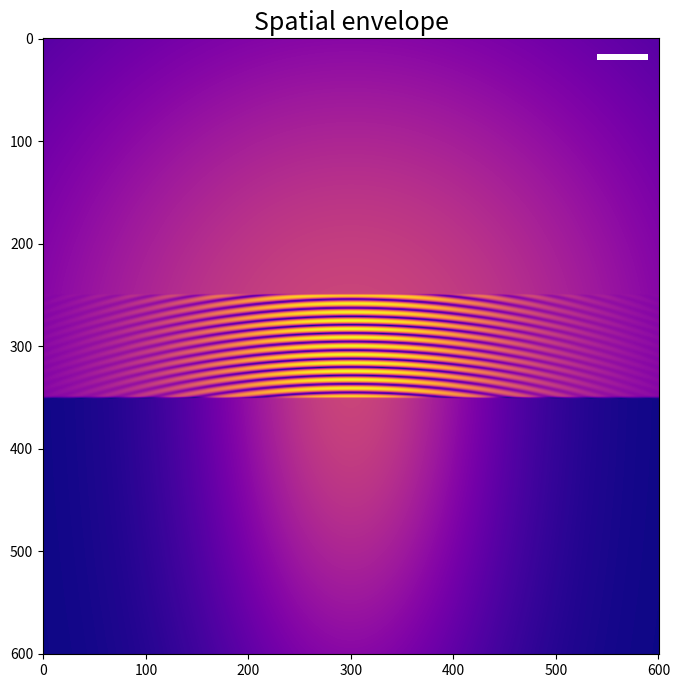
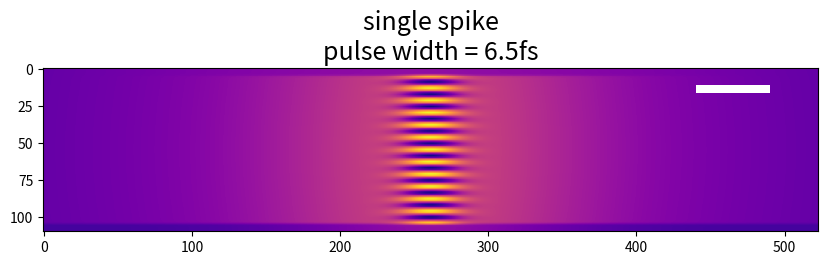
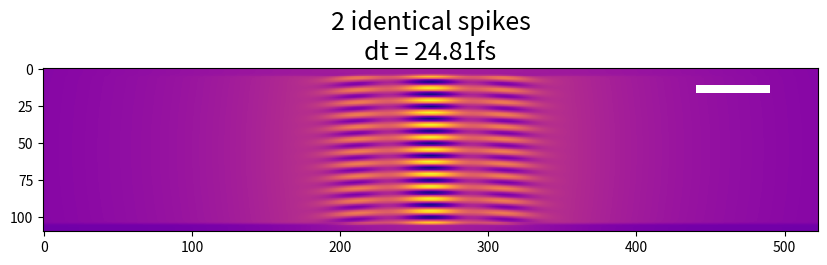
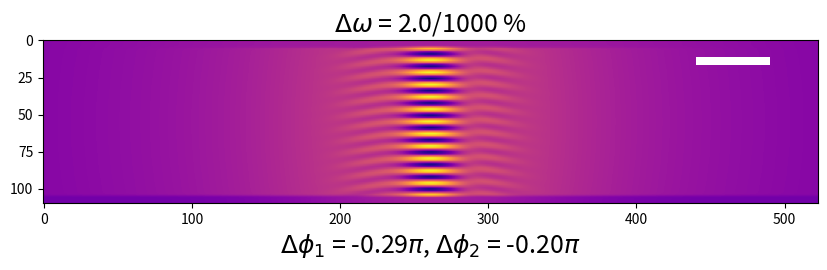
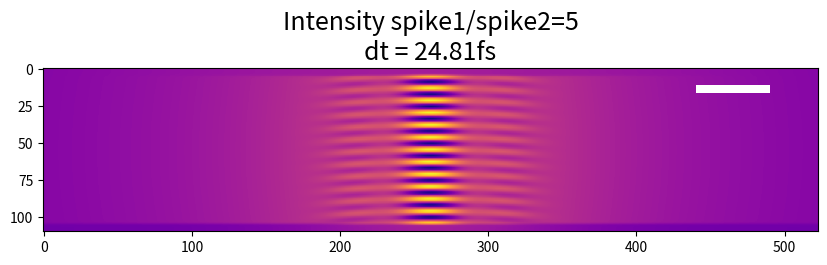
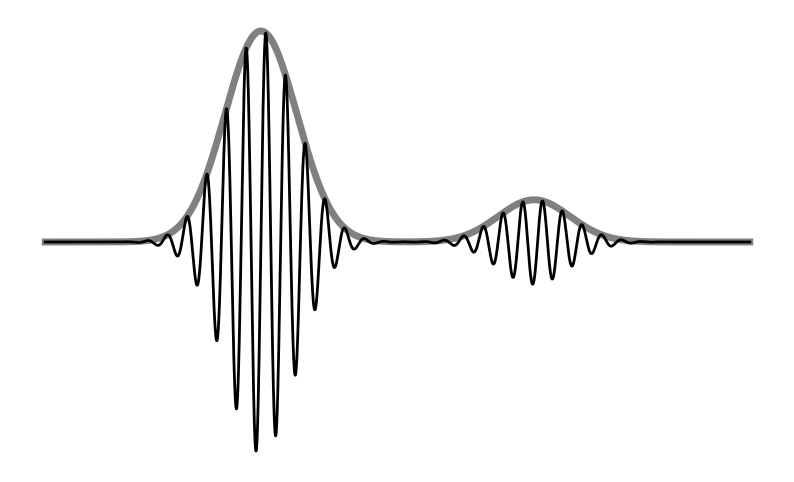

Here is the Python script that generated these plots, in order:
import numpy as np
import math
import matplotlib.pyplot as plt
import matplotlib as mpl
from matplotlib import patches
from scipy.special import erf
plt.ion()

# Functions to be used
def sind(x):
    return np.sin(x*math.pi/180)

def cosd(x):
    return np.cos(x*math.pi/180)

def tand(x):
	return np.tan(x*math.pi/180)

def E2f(E):
    h = 4.135667516e-15 # eV
    return E/h

def abs2(x):
	return x.real**2 + x.imag**2

def IntGausProd(m1,m2,s1,s2):
	a = np.sqrt(1/s1**2 + 1/s2**2)
	b = (m1/s1**2 + m2/s2**2)/a
	c = (m1/s1)**2 + (m2/s2)**2
	# this is int[N(m1,s1)*N(m2,s2)] from 0 to inf
	#return np.exp(b**2-c) * np.sqrt(np.pi)/2 * (erf(b)+1)/a
	# this is from -inf to inf
	return np.exp(b**2-c) * np.sqrt(np.pi)/a

def IntGausSqr(m,s):
	b = s/np.sqrt(2)
	# this is int[N(m1,s1)**2] from 0 to inf
	#return np.sqrt(np.pi)/2 * b * (erf(m/b) + 1)
	# this is from -inf to inf
	return s/np.sqrt(2)

def fcross(m1,m2,s1,s2,omega1,omega2):
	a = np.sqrt(1/s1**2 + 1/s2**2)
	b = (m1/s1**2 + m2/s2**2)/a
	c = (m1/s1)**2 + (m2/s2)**2
	df = omega1 - omega2
	coef1 = np.exp(b**2-c)
	coef2 = np.sqrt(np.pi)/a
	coef3 = np.exp(-df**2/(4*a**2)-1j*b/a * df)
	return coef1 * coef2 * coef3


# List of constants
c = 3e8         # m/s
dpxl = 1 * 1e-6    # 0.5 um pixels
npxl = 601

xx,yy = np.indices((npxl,npxl))
xx = xx-xx.mean(); xx2 = xx;
yy = yy-yy.mean(); yy2 = yy;
xx = xx * dpxl
yy = yy * dpxl

# Beam parameters
E = 9500        # eV
f = E2f(E)
wavelength = c/f
k = 2*np.pi/wavelength
z = 400         # m to detector
dely = 6.4e-3		# m prism offset
dely = dely

w0 = 50e-6/np.sqrt(2*np.log(2))  # beam width at waist
zR = np.pi * w0**2 / wavelength     # Rayleigh length
wz = w0 * np.sqrt(1+(z/zR)**2)		# beam width at z
Rz = z * (1+(zR/z)**2)      # radius of curvature
Rx = Rz
#Rx = Rz/3					
Ry = Rz
L = 6.5						# m spd to detector
overlap = 50e-6				# um overlap
theta_overlap = np.arctan(overlap*2/L)

# asymmetric reflection
theta = 19.87      # Bragg angle
delta = 5       # miscut
b = sind(theta+delta)/sind(theta-delta)

z2 = z/b**2
w02 = w0/b**2
zR2 = np.pi * w02**2 / wavelength
wz2 = w02 * np.sqrt(1+(z2/zR2)**2)
Rz2 = z2 * (1+(zR2/z2)**2)
Rx2 = Rz2
Rx2 = Rz2/3				##### artificial correction for shape matching
Ry2 = Ry
wzx = wz/b**2

# Spatial envelope

A1 = np.exp(-(xx**2+yy**2)/wz**2) * (-0.5*(erf(yy2-overlap/dpxl)-1))
A2 = np.exp(-(xx**2/wzx**2 + yy**2/wz**2)) *(0.5*(erf(yy2+overlap/dpxl)+1))

R1 = np.exp(1j*k * (z*np.cos(theta_overlap) + xx**2/(2*Rx) + (yy+dely)**2/(2*Ry)))
#R1 = np.exp(1j*k * (z*np.cos(theta_overlap) + yy*np.sin(theta_overlap) + (xx**2+(yy)**2)/(2*Rz)))
R2 = np.exp(1j*k * (z + xx**2/(2*Rx2) + yy**2/(2*Ry2)))

plot_spatial = 1
if plot_spatial == 1:
	I = np.abs(A1*R1+A2*R2)

	fig, ax = plt.subplots(figsize=(8,8))
	plt.imshow(I.T, cmap = 'plasma')
	rect1 = patches.Rectangle((540,15),50,5.5,edgecolor='none',facecolor='white',alpha = 1)
	ax.add_patch(rect1)
	plt.title('Spatial envelope', fontsize=18)
	plt.savefig('spatial_envelope.png',transparent='true')

# Pulse front tilt
t0 = Rz/c
delay_rate = (1-1/cosd(2*theta))*(1/tand(theta-delta)-b/tand(theta))/c
Chi = (b-1) * delay_rate
#chil
#Chi = 0.41e-9

# Two-pulse
def main(dt,tau1,tau2,omega1,omega2,phase,delay,ratio=1,R1=R1,R2=R2,t0=t0):
	IntT1 = (
		ratio**2 * IntGausSqr(0,tau1) + IntGausSqr(dt,tau2)
		+ ratio * np.exp(-1j*(omega1-omega2)*t0-1j*phase)*fcross(0,dt,tau1,tau2,omega1,omega2)
		+ ratio * np.exp(-1j*(omega2-omega1)*t0+1j*phase)*fcross(dt,0,tau2,tau1,omega2,omega1))

	IntT2 = (
		ratio**2 * IntGausSqr(Chi*xx-delay,tau1) + IntGausSqr(Chi*xx+dt,tau2)
		+ ratio * np.exp(-1j*(omega1-omega2)*t0-1j*phase)*fcross(Chi*xx-delay,Chi*xx+dt-delay,tau1,tau2,omega1,omega2)
		+ ratio * np.exp(-1j*(omega2-omega1)*t0+1j*phase)*fcross(Chi*xx-delay+dt,Chi*xx-delay,tau2,tau1,omega2,omega1))

	IntT1T2 = (
		ratio**2 * IntGausProd(0,Chi*xx-delay,tau1,tau1) + IntGausProd(dt,Chi*xx+dt-delay,tau2,tau2)
		+ ratio * np.exp(-1j*(omega1-omega2)*t0-1j*phase)*fcross(0,Chi*xx+dt-delay,tau1,tau2,omega1,omega2)
		+ ratio * np.exp(-1j*(omega2-omega1)*t0+1j*phase)*fcross(dt,Chi*xx-delay,tau2,tau1,omega2,omega1))

	IntT2T1 = (
		ratio**2 * IntGausProd(Chi*xx-delay,0,tau1,tau1) + IntGausProd(Chi*xx+dt-delay,dt,tau2,tau2)
		+ ratio * np.exp(-1j*(omega1-omega2)*t0-1j*phase)*fcross(Chi*xx-delay,dt,tau1,tau2,omega1,omega2)
		+ ratio * np.exp(-1j*(omega2-omega1)*t0+1j*phase)*fcross(Chi*xx+dt-delay,0,tau2,tau1,omega2,omega1))

	eqn1 = A1**2 * IntT1
	eqn2 = A2**2 * IntT2
	eqn3 = A1*A2 * (R1*np.conj(R2)) * IntT1T2
	eqn4 = A2*A1 * (R2*np.conj(R1)) * IntT2T1

	I = np.real(eqn1 + eqn2 + eqn3 + eqn4)
	return I

def FringePlot(I,title):
	fig, ax = plt.subplots(figsize=(10,4))
	plt.imshow(I.T[245:355,39:562],cmap='plasma')
	plt.title(title,fontsize=18)
	rect1 = patches.Rectangle((440,10.9),50,5.5,edgecolor='none',facecolor='white',alpha = 1)
	ax.add_patch(rect1)


# Plots
## Single pulse
dt=0
tau = 15000 * wavelength/c
omega = 2*np.pi*f
phase = 0
delay = 0
I = main(0,tau,tau,omega,omega,phase,delay)
title = 'single spike\n'+'pulse width = '+str(round(tau*1e15,1))+'fs'
FringePlot(I,title)
plt.savefig('1.single_spike.png',transparent='true')

## Two same pulses
tau = 15000 * wavelength/c
omega = 2*np.pi*f
phase = 0
dt = 3.8 * tau
I = main(dt,tau,tau,omega,omega,phase,delay)
title = '2 identical spikes\n'+'dt = '+str(round(dt*1e15,2))+'fs'
FringePlot(I,title)
plt.savefig('2.double_spike.png',transparent='true')

## tweeking plots
tau1 = 15000 * wavelength/c
tau2 = 15000 * wavelength/c
omega1 = 2*np.pi*f
domega = 0.002	# percentage difference between two frequencies
omega2 = omega1 * (1+domega*1e-2)
phase = -0.2*np.pi
dt = 3 * tau1
ratio = 5
I = main(dt,tau1,tau2,omega1,omega2,phase,delay,ratio=ratio)
dphase_fringe = dt/2/np.pi * domega * 1e-2*omega1 + phase
title = r'$\Delta\omega$ = '+str(round(domega*1e3,2))+'/1000 %'
FringePlot(I,title)
plt.xlabel(r'$\Delta\phi_1$ = {:.2f}$\pi$, $\Delta\phi_2$ = {:.2f}$\pi$'.format((omega1-omega2)*dt/(2*np.pi)/np.pi, phase/np.pi),fontsize=18)

plt.savefig('3.double_spike_dphase_domega.png',transparent='true')

## Intensity ratio
tau = 15000 * wavelength/c
omega = 2*np.pi*f
phase = 0
dt = 3.8 * tau
ratio = 5		# temporal amplitude of pulse1/pulse2
I = main(dt,tau,tau,omega,omega,phase,delay,ratio=ratio)
title = 'Intensity spike1/spike2='+str(ratio)+'\n'+'dt = '+str(round(dt*1e15,2))+'fs'
FringePlot(I,title)
plt.savefig('4.Intensity_difference.png',transparent='true')

## Temporal envelope
def GausT(t,tau):
	A = np.exp(-(t/tau)**2)
	return A**2

plt.figure(figsize=(10,6))
tt = np.linspace(-3*tau1,dt+3*tau2,10001)
phase = 0
envelope = ratio * GausT(tt,tau1)+GausT(tt-dt,tau2)
wave = envelope * np.sin(3.5*tt*1e15)
plt.plot(tt*1e15,envelope,label='envelope',color = 'gray', linewidth = 5)
plt.plot(tt*1e15,wave,label='wave',color = 'k', linewidth = 2)
#plt.legend(fontsize=18)
plt.xlabel('time (fs)',fontsize=18)
plt.axis('off')
#plt.title('Temporal intensity envelope',fontsize=18)
plt.savefig('temporal_envelope.png',transparent='true')
